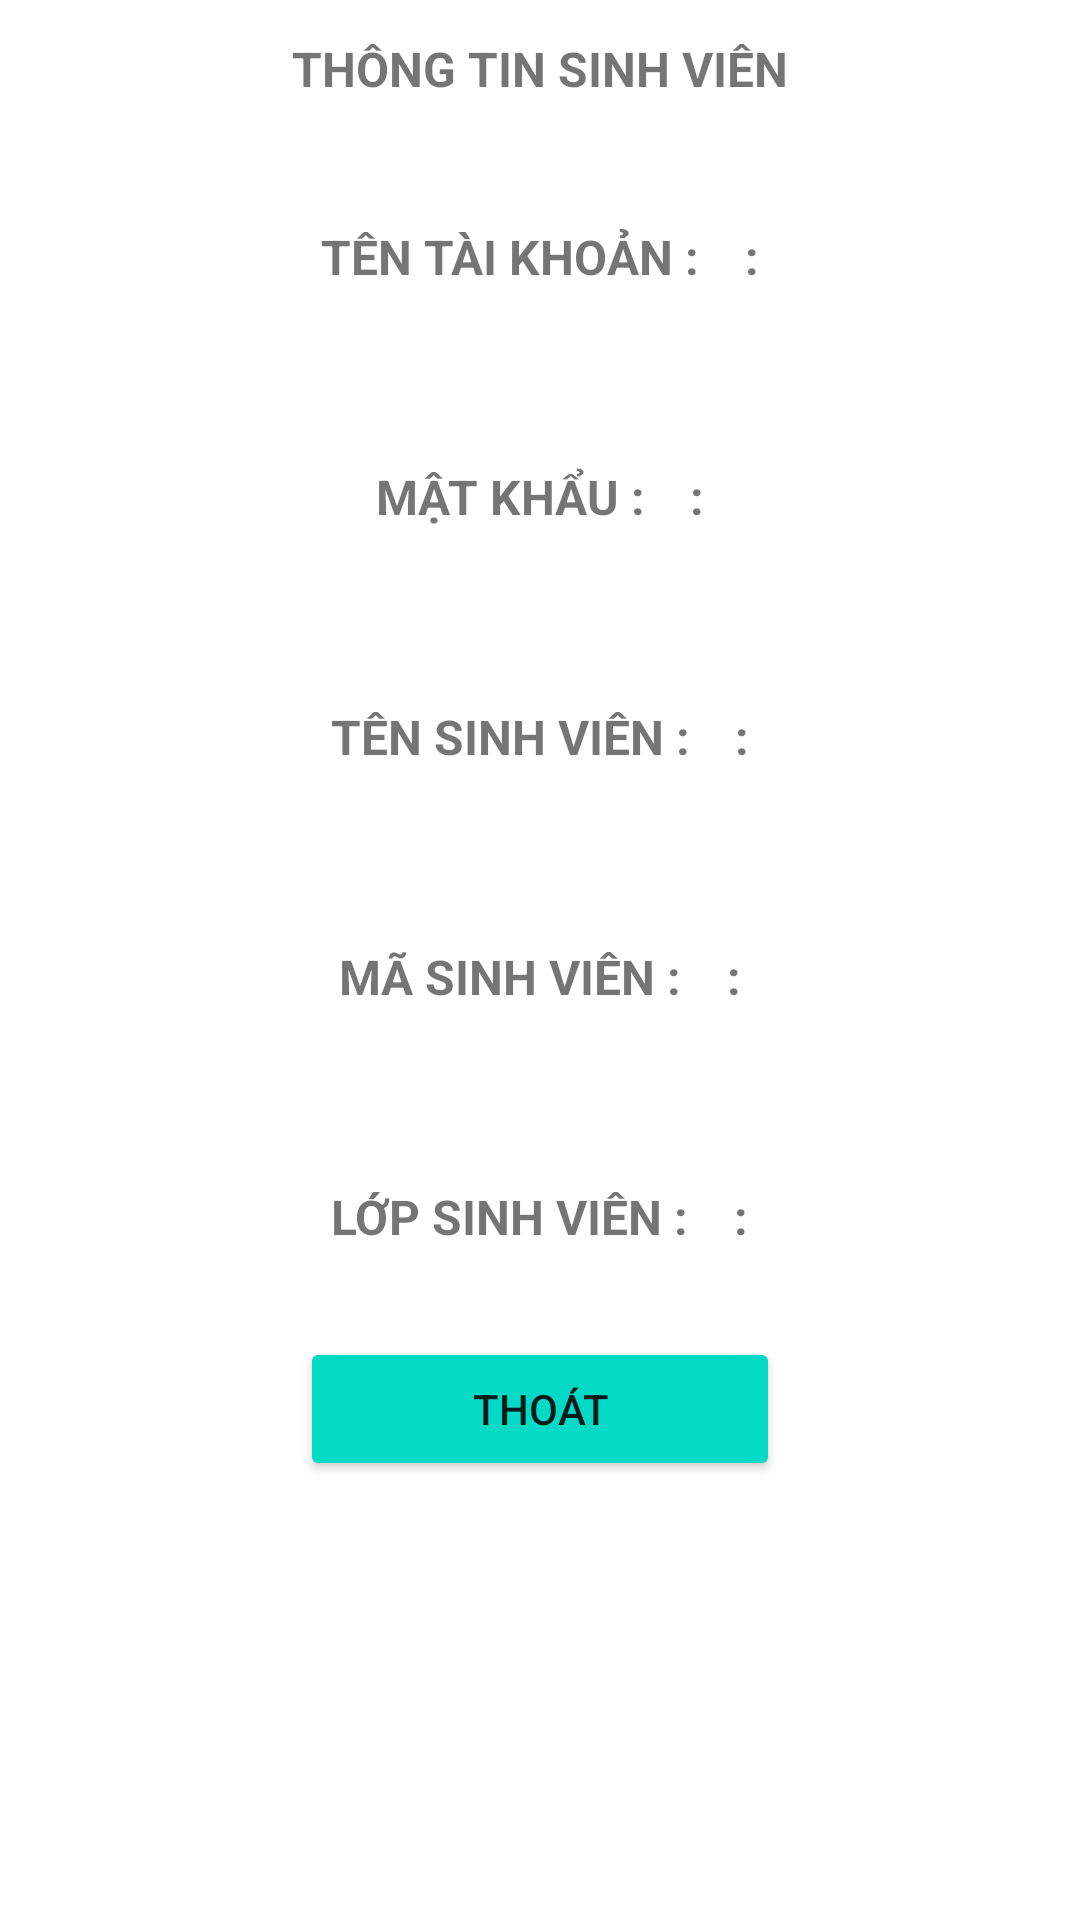

Layout XML and referenced resources for this Android screen:
<!-- AndroidManifest.xml: application theme Theme.Login -->
<!-- res/layout/detail.xml -->
<?xml version="1.0" encoding="utf-8"?>
<LinearLayout xmlns:android="http://schemas.android.com/apk/res/android"
    xmlns:app="http://schemas.android.com/apk/res-auto"
    android:orientation="vertical"
    android:layout_width="match_parent"
    android:background="@drawable/dialog"
    android:layout_height="match_parent">

    <TextView
        android:layout_width="match_parent"
        android:layout_height="wrap_content"
        android:layout_margin="0dp"
        android:gravity="center"
        android:padding="12dp"
        android:text="Thông tin sinh viên"
        android:textAllCaps="true"
        android:textSize="16sp"
        android:textStyle="bold" />

    <LinearLayout
        android:layout_width="match_parent"
        android:layout_height="80dp"
        android:gravity="center"
        android:orientation="horizontal">

        <TextView
            android:layout_width="wrap_content"
            android:layout_height="wrap_content"
            android:layout_marginRight="15dp"
            android:text="Tên tài khoản :"
            android:textAllCaps="true"
            android:textSize="16sp"
            android:textStyle="bold" />

        <TextView
            android:id="@+id/tentk"
            android:layout_width="wrap_content"
            android:layout_height="wrap_content"
            android:text=":"
            android:textAllCaps="true"
            android:textSize="16sp"
            android:textStyle="bold" />
    </LinearLayout>

    <LinearLayout
        android:layout_width="match_parent"
        android:layout_height="80dp"
        android:gravity="center"
        android:orientation="horizontal">

        <TextView
            android:layout_width="wrap_content"
            android:layout_height="wrap_content"
            android:layout_marginRight="15dp"
            android:text="Mật khẩu :"
            android:textAllCaps="true"
            android:textSize="16sp"
            android:textStyle="bold" />

        <TextView
            android:id="@+id/matkhau"
            android:layout_width="wrap_content"
            android:layout_height="wrap_content"
            android:text=":"
            android:textAllCaps="true"
            android:textSize="16sp"
            android:textStyle="bold" />
    </LinearLayout>

    <LinearLayout
        android:layout_width="match_parent"
        android:layout_height="80dp"
        android:gravity="center"
        android:orientation="horizontal">

        <TextView
            android:layout_width="wrap_content"
            android:layout_height="wrap_content"
            android:layout_marginRight="15dp"
            android:text="Tên sinh viên :"
            android:textAllCaps="true"
            android:textSize="16sp"
            android:textStyle="bold" />

        <TextView
            android:id="@+id/tensv"
            android:layout_width="wrap_content"
            android:layout_height="wrap_content"
            android:text=":"
            android:textAllCaps="true"
            android:textSize="16sp"
            android:textStyle="bold" />
    </LinearLayout>

    <LinearLayout
        android:layout_width="match_parent"
        android:layout_height="80dp"
        android:gravity="center"
        android:orientation="horizontal">

        <TextView
            android:layout_width="wrap_content"
            android:layout_height="wrap_content"
            android:layout_marginRight="15dp"
            android:text="Mã sinh viên :"
            android:textAllCaps="true"
            android:textSize="16sp"
            android:textStyle="bold" />

        <TextView
            android:id="@+id/masv"
            android:layout_width="wrap_content"
            android:layout_height="wrap_content"
            android:text=":"
            android:textAllCaps="true"
            android:textSize="16sp"
            android:textStyle="bold" />
    </LinearLayout>

    <LinearLayout
        android:layout_width="match_parent"
        android:layout_height="80dp"
        android:gravity="center"
        android:orientation="horizontal">

        <TextView
            android:layout_width="wrap_content"
            android:layout_height="wrap_content"
            android:layout_marginRight="15dp"
            android:text="Lớp sinh viên :"
            android:textAllCaps="true"
            android:textSize="16sp"
            android:textStyle="bold" />

        <TextView
            android:id="@+id/lop"
            android:layout_width="wrap_content"
            android:layout_height="wrap_content"
            android:text=":"
            android:textAllCaps="true"
            android:textSize="16sp"
            android:textStyle="bold" />
    </LinearLayout>

    <Button
        android:id="@+id/btnexit"
        android:layout_marginLeft="100dp"
        android:layout_marginRight="100dp"
        android:layout_width="match_parent"
        android:layout_height="wrap_content"
        android:text="Thoát"
        app:backgroundTint="@color/teal_200" />


</LinearLayout>
<!-- resources referenced by this layout -->
<resources>
  <color name="teal_200">#FF03DAC5</color>
  <style name="Theme.Login" parent="Theme.MaterialComponents.DayNight.DarkActionBar">
          
          <item name="colorPrimary">@color/purple_500</item>
          <item name="colorPrimaryVariant">@color/purple_700</item>
          <item name="colorOnPrimary">@color/white</item>
          
          <item name="colorSecondary">@color/teal_200</item>
          <item name="colorSecondaryVariant">@color/teal_700</item>
          <item name="colorOnSecondary">@color/black</item>
          
          <item name="android:statusBarColor" tools:targetApi="l">?attr/colorPrimaryVariant</item>
          
          <item name="windowNoTitle">true</item>
      </style>
  <color name="purple_500">#FF6200EE</color>
  <color name="purple_700">#FF3700B3</color>
  <color name="white">#FFFFFFFF</color>
  <color name="teal_700">#FF018786</color>
  <color name="black">#FF000000</color>
</resources>
